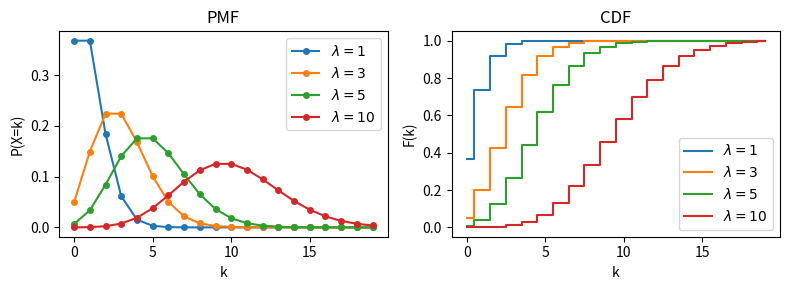

Recreate this plot in Python.
import matplotlib.pyplot as plt
import numpy as np
from scipy.stats import poisson

fig, axes = plt.subplots(1, 2, figsize=[8, 3])

for lam in [1, 3, 5, 10]:
    k = np.arange(0, 20)
    pmf = poisson.pmf(k, mu=lam)
    axes[0].plot(k, pmf, 'o-', markersize=4, label=fr"$\lambda={lam}$")

    cdf = poisson.cdf(k, mu=lam)
    axes[1].step(k, cdf, where='mid', label=fr"$\lambda={lam}$")

axes[0].set(title="PMF", xlabel="k", ylabel="P(X=k)")
axes[0].legend()
axes[1].set(title="CDF", xlabel="k", ylabel="F(k)")
axes[1].legend()
fig.tight_layout()
fig.show()